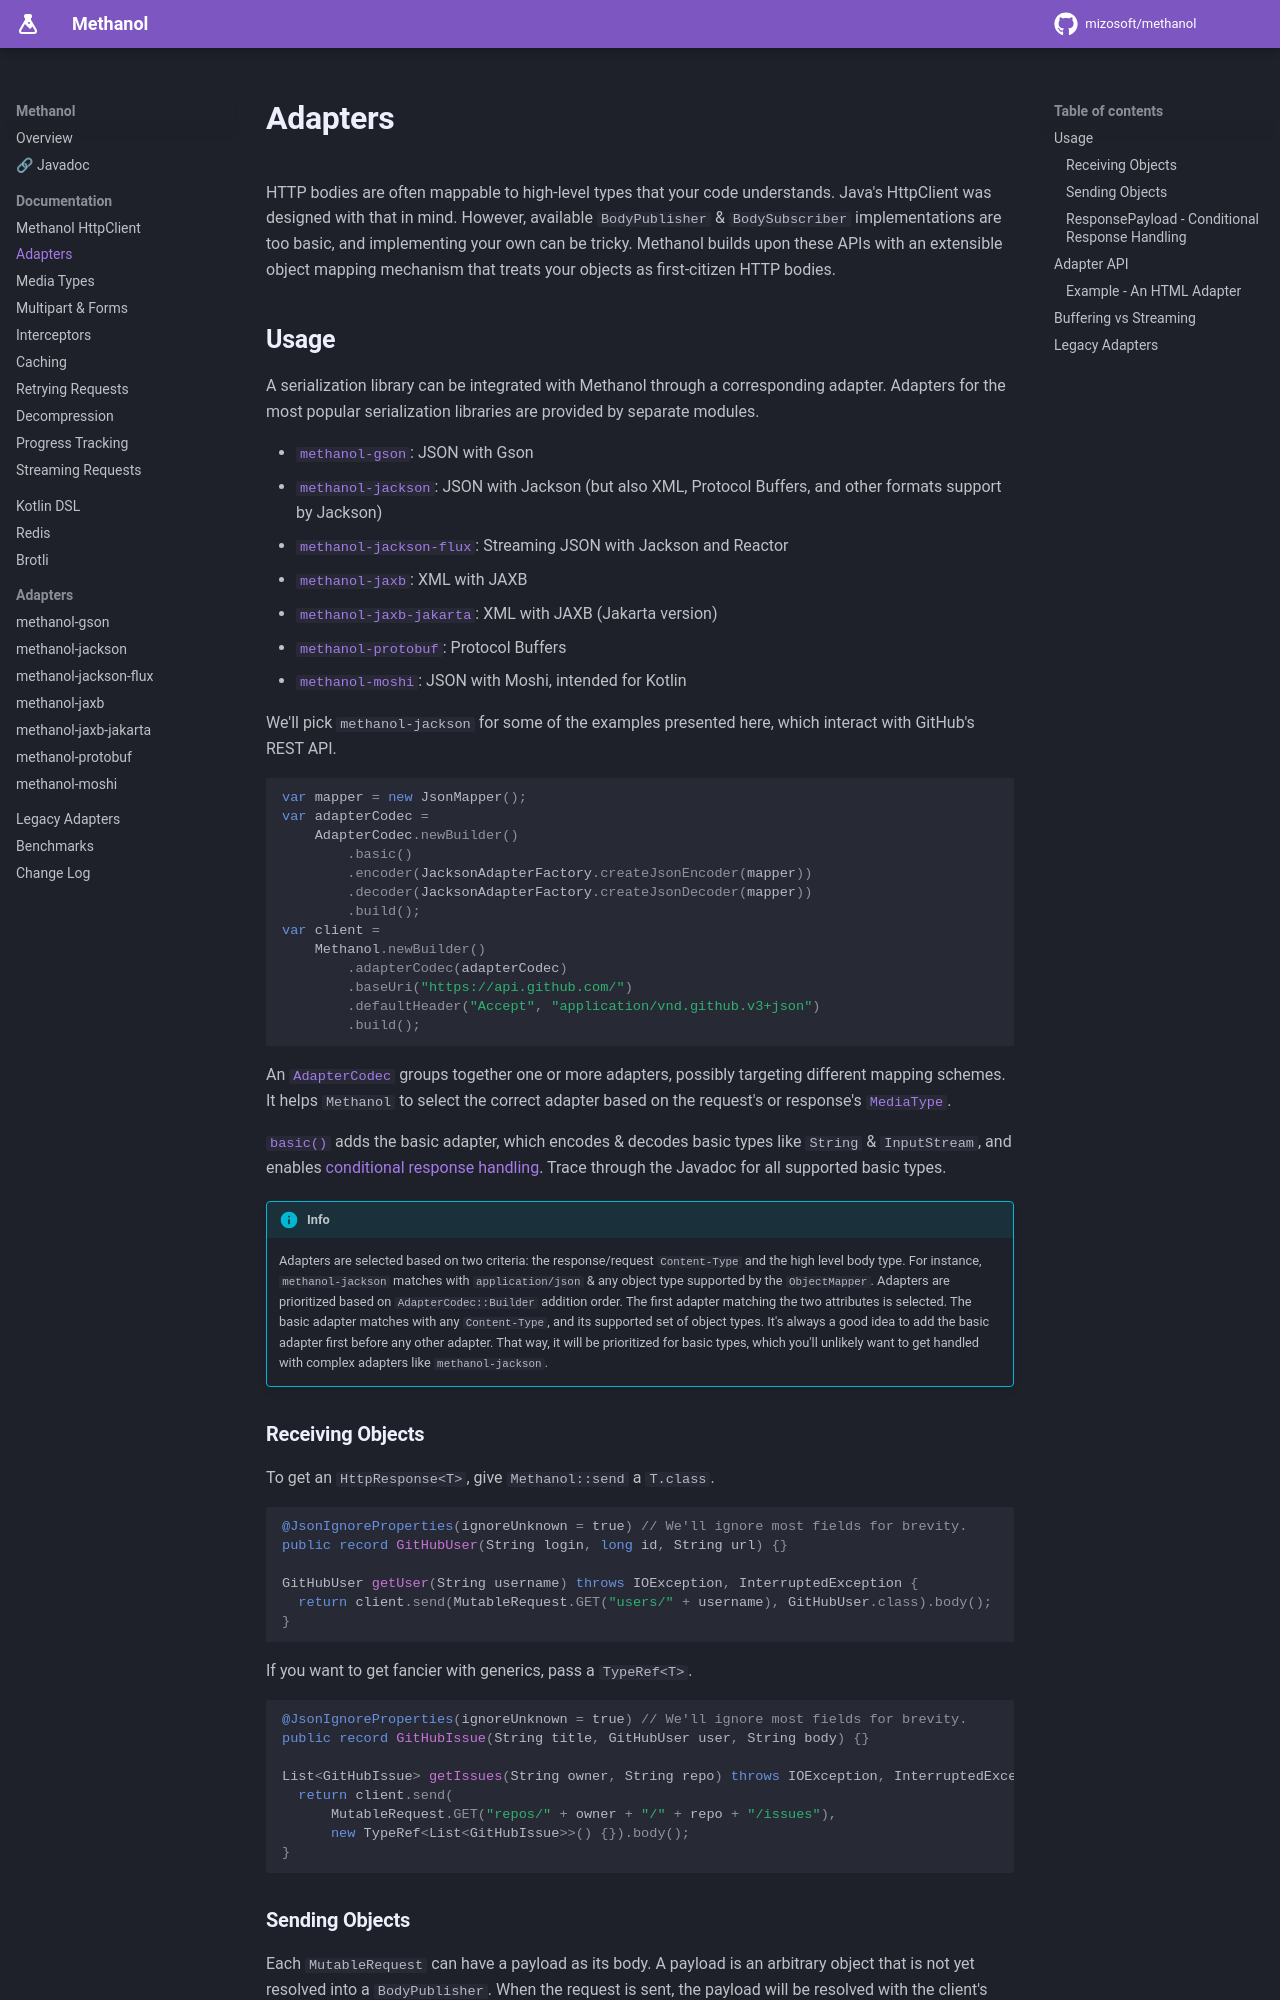

repository: mizosoft/methanol · page: adapters/index.html · generator: mkdocs

# Adapters

HTTP bodies are often mappable to high-level types that your code understands. Java's HttpClient was designed
with that in mind. However, available `BodyPublisher` & `BodySubscriber` implementations are too basic, and
implementing your own can be tricky. Methanol builds upon these APIs with an extensible object mapping mechanism
that treats your objects as first-citizen HTTP bodies.

## Usage

A serialization library can be integrated with Methanol through a corresponding adapter.
Adapters for the most popular serialization libraries are provided by separate modules.

* [`methanol-gson`](adapters/gson.md): JSON with Gson
* [`methanol-jackson`](adapters/jackson.md): JSON with Jackson (but also XML, Protocol Buffers, and other formats support by Jackson)
* [`methanol-jackson-flux`](adapters/jackson_flux.md): Streaming JSON with Jackson and Reactor
* [`methanol-jaxb`](adapters/jaxb.md): XML with JAXB
* [`methanol-jaxb-jakarta`](adapters/jaxb.md): XML with JAXB (Jakarta version)
* [`methanol-protobuf`](adapters/protobuf.md): Protocol Buffers
* [`methanol-moshi`](adapters/moshi.md): JSON with Moshi, intended for Kotlin

We'll pick `methanol-jackson` for some of the examples presented here, which interact with GitHub's REST API.

```java
var mapper = new JsonMapper();
var adapterCodec =
    AdapterCodec.newBuilder()
        .basic()
        .encoder(JacksonAdapterFactory.createJsonEncoder(mapper))
        .decoder(JacksonAdapterFactory.createJsonDecoder(mapper))
        .build();
var client =
    Methanol.newBuilder()
        .adapterCodec(adapterCodec)
        .baseUri("https://api.github.com/")
        .defaultHeader("Accept", "application/vnd.github.v3+json")
        .build();
```

An [`AdapterCodec`][adapter_codec] groups together one or more adapters, possibly targeting different mapping schemes. It helps `Methanol`
to select the correct adapter based on the request's or response's [`MediaType`](https://mizosoft.github.io/methanol/api/latest/methanol/com/github/mizosoft/methanol/MediaType.html).

[`basic()`][adaptercodec_basic_javadoc] adds the basic adapter, which encodes & decodes basic types like `String` & `InputStream`, and enables 
[conditional response handling](./#ResponsePayload-conditional-response-handling). Trace through the Javadoc for all supported basic types.

!!! info
    Adapters are selected based on two criteria: the response/request `Content-Type` and the high level body type. For instance, `methanol-jackson` matches
    with `application/json` & any object type supported by the `ObjectMapper`. Adapters are prioritized based on `AdapterCodec::Builder` addition order.
    The first adapter matching the two attributes is selected. The basic adapter matches with any `Content-Type`, and its supported set of object types.
    It's always a good idea to add the basic adapter first before any other adapter. That way, it will be prioritized for basic types, which you'll unlikely
    want to get handled with complex adapters like `methanol-jackson`.

### Receiving Objects

To get an `HttpResponse<T>`, give `Methanol::send` a `T.class`.

```java
@JsonIgnoreProperties(ignoreUnknown = true) // We'll ignore most fields for brevity.
public record GitHubUser(String login, long id, String url) {}

GitHubUser getUser(String username) throws IOException, InterruptedException {
  return client.send(MutableRequest.GET("users/" + username), GitHubUser.class).body();
}
```

If you want to get fancier with generics, pass a `TypeRef<T>`.

```java
@JsonIgnoreProperties(ignoreUnknown = true) // We'll ignore most fields for brevity.
public record GitHubIssue(String title, GitHubUser user, String body) {}

List<GitHubIssue> getIssues(String owner, String repo) throws IOException, InterruptedException {
  return client.send(
      MutableRequest.GET("repos/" + owner + "/" + repo + "/issues"),
      new TypeRef<List<GitHubIssue>>() {}).body();
}
```
